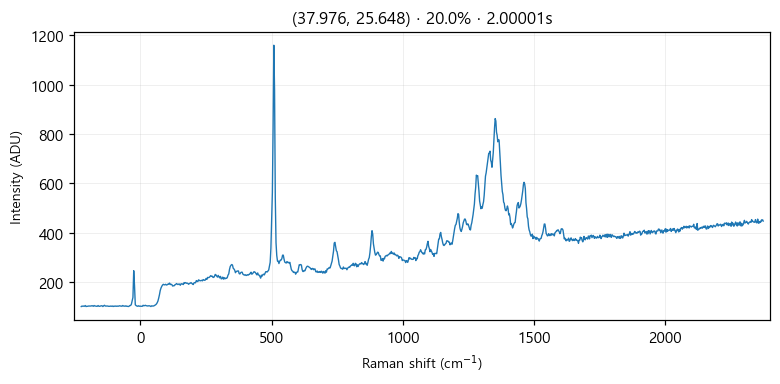

Source data for this figure (header and first rows):
# laser_power_pct, 20.0
# exposure_time, 2
# laser_nm, 532
# mode, single
pixel_index, raman_shift_cm-1, wavelength_nm, intensity
0, -224.8, 525.7, 101.0
1, -221.8, 525.8, 103.0
2, -218.7, 525.9, 102.0
3, -215.6, 526, 103.0
4, -212.6, 526.1, 102.0
5, -209.5, 526.2, 105.0
6, -206.5, 526.2, 101.0
7, -203.4, 526.3, 102.0
8, -200.3, 526.4, 102.0
9, -197.3, 526.5, 103.0
10, -194.2, 526.6, 103.0
11, -191.2, 526.7, 103.0
12, -188.1, 526.7, 103.0
13, -185.1, 526.8, 104.0
14, -182, 526.9, 104.0
15, -179, 527, 102.0
16, -175.9, 527.1, 105.0
17, -172.9, 527.2, 103.0
18, -169.8, 527.3, 103.0
19, -166.8, 527.3, 102.0
20, -163.7, 527.4, 102.0
21, -160.7, 527.5, 105.0
22, -157.6, 527.6, 102.0
23, -154.6, 527.7, 102.0
24, -151.6, 527.8, 103.0
25, -148.5, 527.9, 104.0
26, -145.5, 527.9, 104.0
27, -142.4, 528, 101.0
28, -139.4, 528.1, 104.0
29, -136.4, 528.2, 106.0
30, -133.3, 528.3, 103.0
31, -130.3, 528.4, 103.0
32, -127.3, 528.4, 103.0
33, -124.3, 528.5, 103.0
34, -121.2, 528.6, 102.0
35, -118.2, 528.7, 102.0
36, -115.2, 528.8, 102.0
37, -112.2, 528.9, 103.0
38, -109.1, 529, 102.0
39, -106.1, 529, 103.0
40, -103.1, 529.1, 101.0
41, -100.1, 529.2, 103.0
42, -97.05, 529.3, 102.0
43, -94.03, 529.4, 103.0
44, -91.01, 529.5, 102.0
45, -88, 529.5, 103.0
46, -84.98, 529.6, 102.0
47, -81.97, 529.7, 103.0
48, -78.96, 529.8, 104.0
49, -75.95, 529.9, 103.0
50, -72.94, 530, 103.0
51, -69.93, 530, 102.0
52, -66.93, 530.1, 105.0
53, -63.92, 530.2, 103.0
54, -60.92, 530.3, 103.0
55, -57.91, 530.4, 102.0
... 968 more rows
